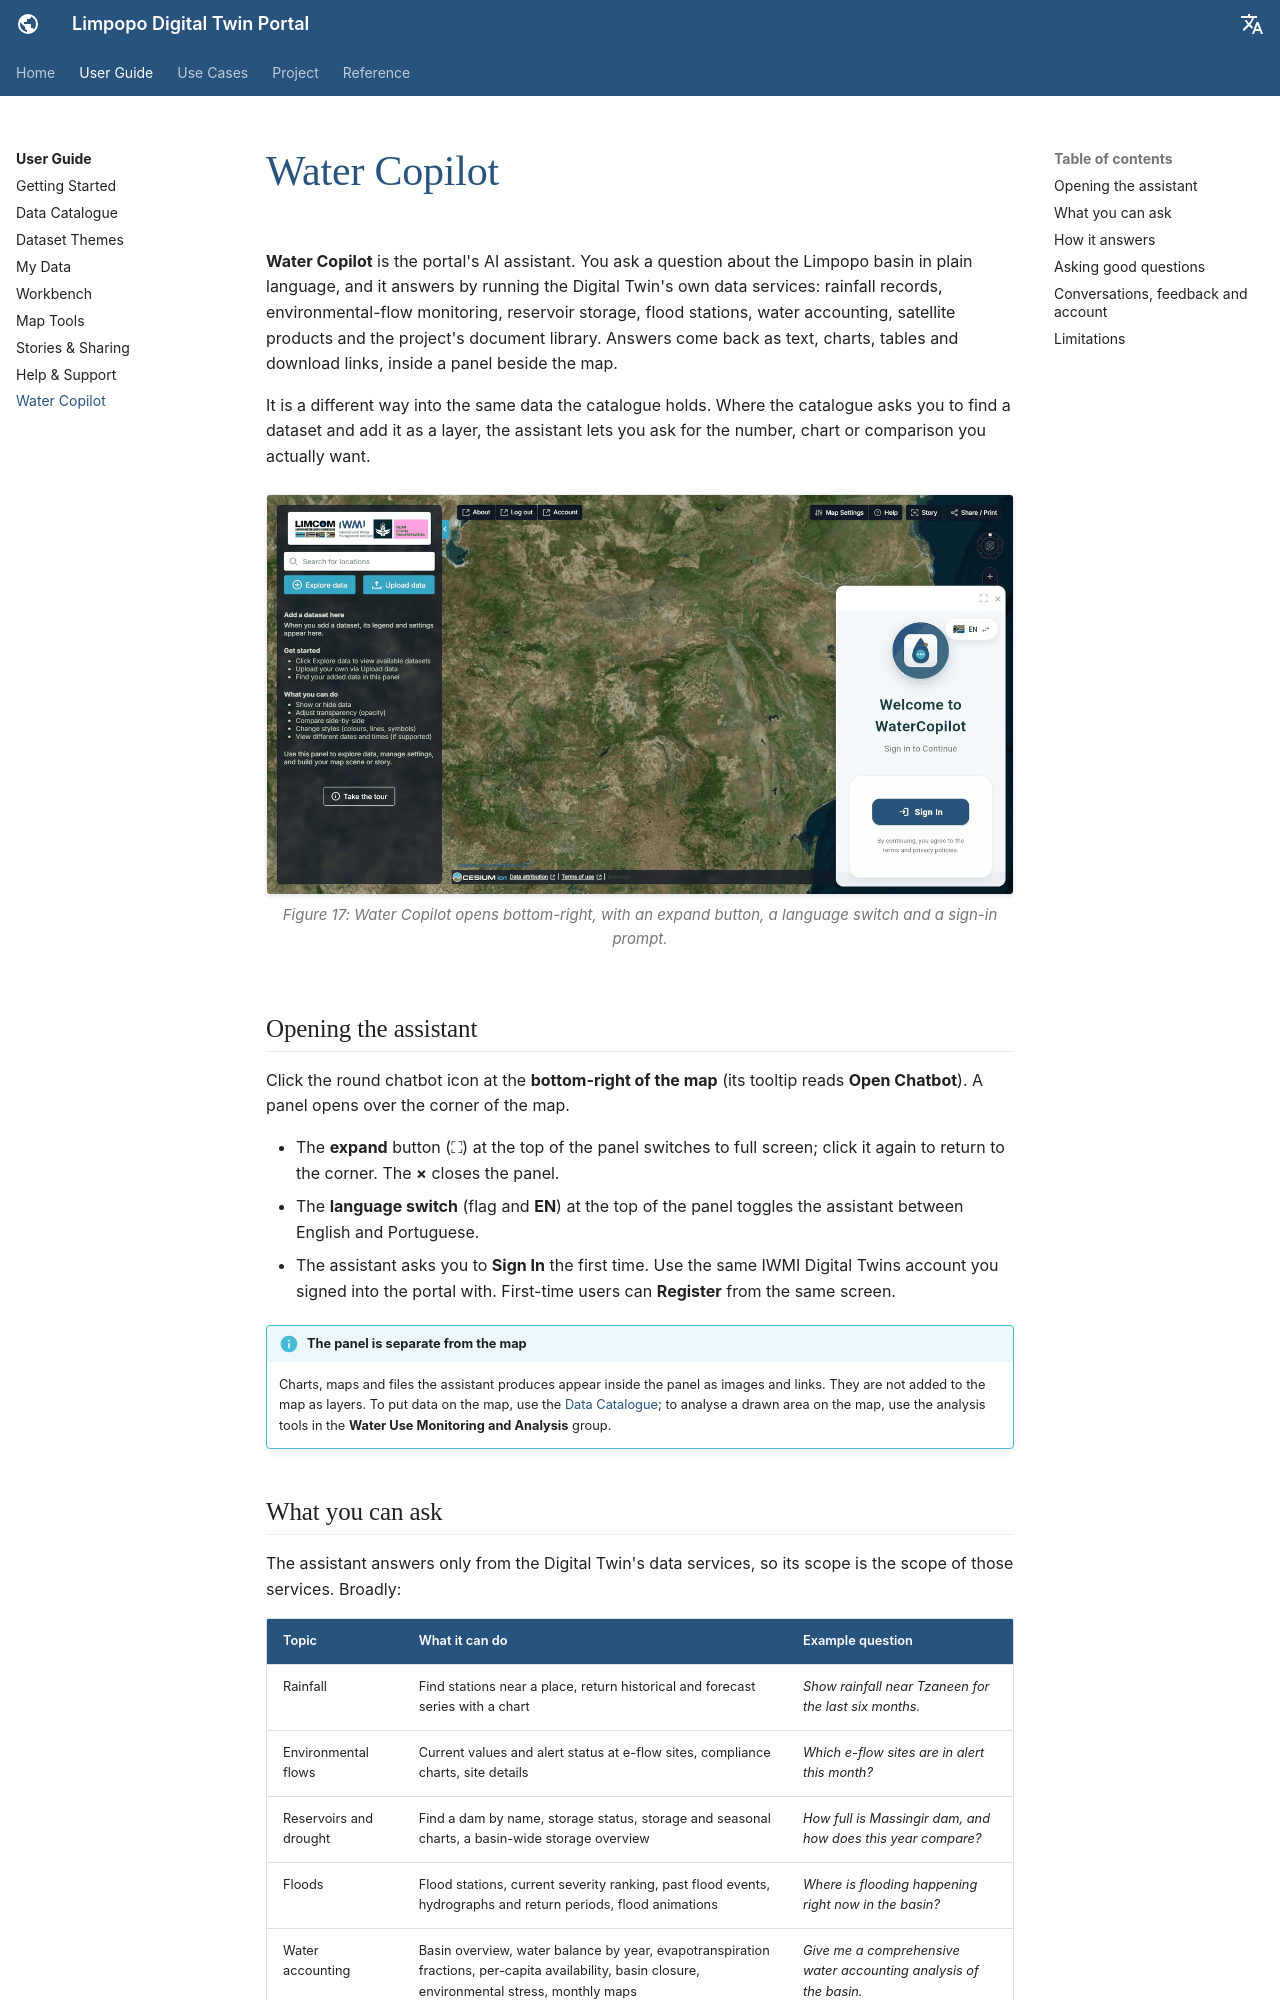

repository: ZoloKiala/dt-app-docs · page: v2/guide/water-copilot/index.html · generator: mkdocs

---
title: Water Copilot
---

# Water Copilot

**Water Copilot** is the portal's AI assistant. You ask a question about the
Limpopo basin in plain language, and it answers by running the Digital Twin's
own data services: rainfall records, environmental-flow monitoring, reservoir
storage, flood stations, water accounting, satellite products and the project's
document library. Answers come back as text, charts, tables and download links,
inside a panel beside the map.

It is a different way into the same data the catalogue holds. Where the
catalogue asks you to find a dataset and add it as a layer, the assistant lets
you ask for the number, chart or comparison you actually want.

<figure markdown="span">
  ![The Water Copilot panel, opened over the map](../assets/v2/v2-water-copilot-panel.png)
  <figcaption>Figure 17: Water Copilot opens bottom-right, with an expand button, a language switch and a sign-in prompt.</figcaption>
</figure>

## Opening the assistant

Click the round chatbot icon at the **bottom-right of the map** (its tooltip
reads **Open Chatbot**). A panel opens over the corner of the map.

- The **expand** button (⛶) at the top of the panel switches to full screen;
  click it again to return to the corner. The **×** closes the panel.
- The **language switch** (flag and **EN**) at the top of the panel toggles the
  assistant between English and Portuguese.
- The assistant asks you to **Sign In** the first time. Use the same IWMI
  Digital Twins account you signed into the portal with. First-time users can
  **Register** from the same screen.

!!! info "The panel is separate from the map"
    Charts, maps and files the assistant produces appear inside the panel as
    images and links. They are not added to the map as layers. To put data on
    the map, use the [Data Catalogue](data-catalogue.md); to analyse a drawn
    area on the map, use the analysis tools in the **Water Use Monitoring and
    Analysis** group.
